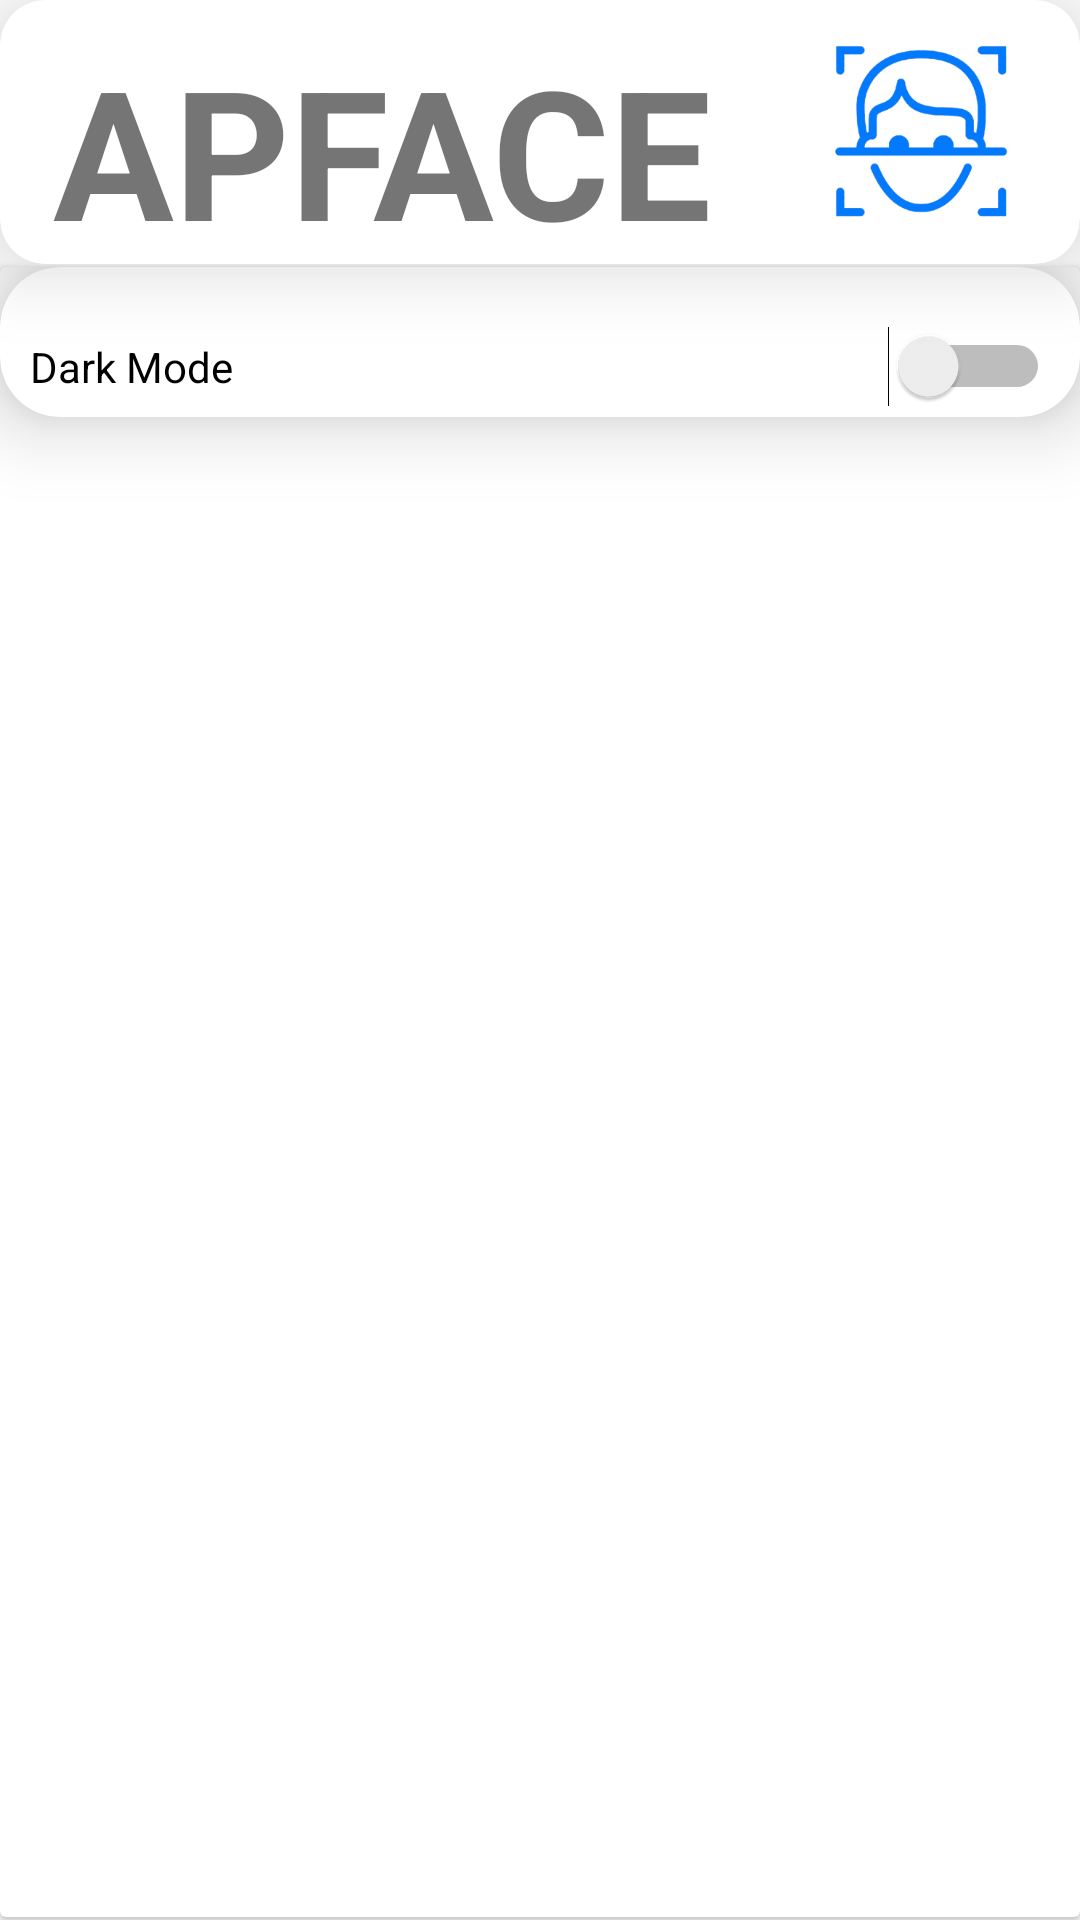

Reconstruct the res/layout file that produces this screen, plus the resources it refers to.
<!-- AndroidManifest.xml: application theme Theme.APFACE -->
<!-- res/layout/fragment_settings.xml -->
<?xml version="1.0" encoding="utf-8"?>
<androidx.constraintlayout.widget.ConstraintLayout xmlns:android="http://schemas.android.com/apk/res/android"
    xmlns:app="http://schemas.android.com/apk/res-auto"
    xmlns:tools="http://schemas.android.com/tools"
    android:layout_width="match_parent"
    android:layout_height="match_parent"
    tools:context=".ui.settings.SettingsFragment">

    <androidx.cardview.widget.CardView
        android:id="@+id/cardView6"
        android:layout_width="match_parent"
        android:layout_height="wrap_content"
        app:cardCornerRadius="15dp"
        app:cardElevation="15dp"
        app:layout_constraintTop_toTopOf="parent">

        <LinearLayout
            android:layout_width="match_parent"
            android:layout_height="match_parent"
            android:orientation="horizontal">

            <TextView
                android:id="@+id/textView"
                android:layout_width="wrap_content"
                android:layout_height="match_parent"
                android:layout_weight="1"
                android:gravity="center_vertical"
                android:padding="10dp"
                android:text="@string/logo_name"
                android:textAlignment="center"
                android:textSize="60sp"
                android:textStyle="bold" />

            <ImageView
                android:id="@+id/imageView"
                android:layout_width="123dp"
                android:layout_height="88dp"
                android:layout_weight="1"
                android:padding="10dp"
                android:src="@mipmap/logo" />
        </LinearLayout>

    </androidx.cardview.widget.CardView>

    <androidx.cardview.widget.CardView
        android:layout_width="match_parent"
        android:layout_height="550dp"
        app:layout_constraintBottom_toBottomOf="parent"
        app:layout_constraintEnd_toEndOf="parent"
        app:layout_constraintStart_toStartOf="parent"
        app:layout_constraintTop_toBottomOf="@+id/cardView6">

        <LinearLayout
            android:layout_width="match_parent"
            android:layout_height="596dp"
            android:orientation="vertical">

            <androidx.cardview.widget.CardView
                android:layout_width="match_parent"
                android:layout_height="50dp"
                android:padding="10dp"
                android:paddingHorizontal="10dp"
                app:cardCornerRadius="20dp"
                app:cardElevation="15dp">

                <LinearLayout
                    android:layout_width="match_parent"
                    android:layout_height="match_parent"
                    android:layout_gravity="center_vertical"
                    android:gravity="center"
                    android:orientation="vertical">

                    <Switch
                        android:id="@+id/themeSwitch"
                        android:layout_width="match_parent"
                        android:layout_height="53dp"
                        android:layout_marginTop="16dp"
                        android:elevation="20dp"
                        android:paddingHorizontal="10dp"
                        android:paddingVertical="0dp"
                        android:paddingBottom="30dp"
                        android:text="Dark Mode"
                        android:textAlignment="viewStart"
                        android:textColorLink="@color/blue_200"
                        android:theme="@style/Theme.APFACE" />
                </LinearLayout>
            </androidx.cardview.widget.CardView>
        </LinearLayout>

    </androidx.cardview.widget.CardView>

</androidx.constraintlayout.widget.ConstraintLayout>
<!-- resources referenced by this layout -->
<resources>
  <color name="blue_200">#60C7FF</color>
  <!-- mipmap logo: png bitmap (mipmap-hdpi, 40108 bytes) -->
  <string name="logo_name">APFACE+</string>
  <style name="Theme.APFACE" parent="Theme.MaterialComponents.DayNight.DarkActionBar">
          
          <item name="colorPrimary">@color/blue_200</item>
          <item name="colorPrimaryVariant">@color/blue_500</item>
          <item name="colorOnPrimary">@color/white</item>
          
          <item name="colorSecondary">@color/teal_200</item>
          <item name="colorSecondaryVariant">@color/teal_700</item>
          <item name="colorOnSecondary">@color/black</item>
          
          <item name="android:statusBarColor">?attr/colorPrimaryVariant</item>
          
      </style>
  <color name="blue_500">#458FB8</color>
  <color name="white">#FFFFFFFF</color>
  <color name="teal_200">#FF03DAC5</color>
  <color name="teal_700">#FF018786</color>
  <color name="black">#121212</color>
</resources>
